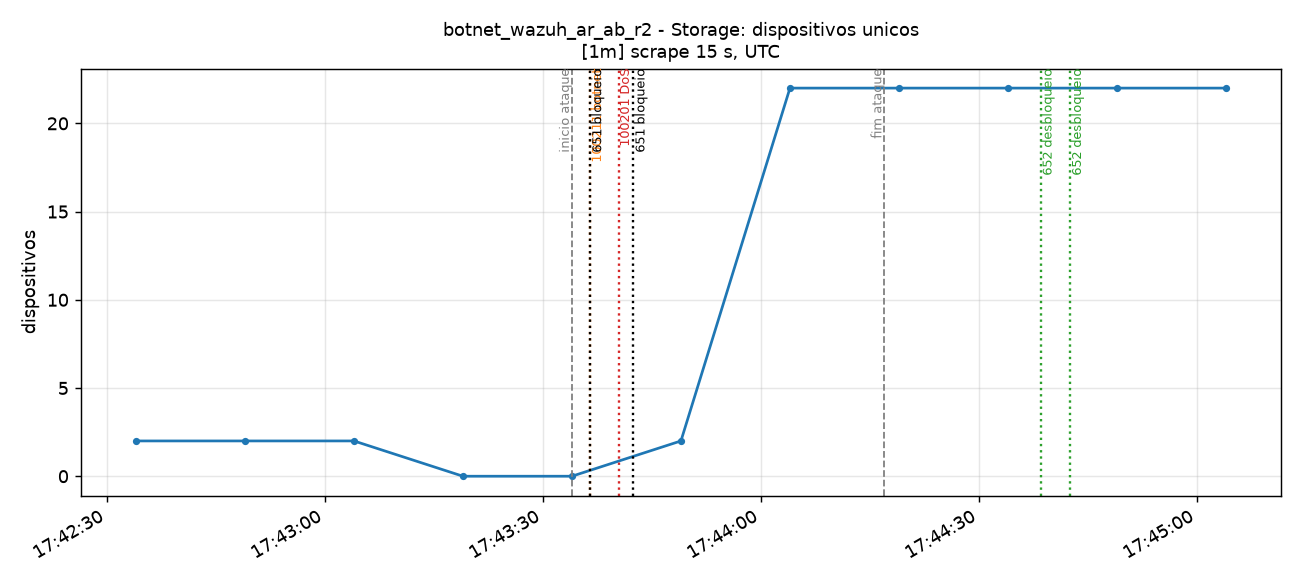

The data file committed next to this chart (first rows):
time_utc, serie, valor
2026-11-15T17:42:34+00:00, total, 2.0
2026-11-15T17:42:49+00:00, total, 2.0
2026-11-15T17:43:04+00:00, total, 2.0
2026-11-15T17:43:19+00:00, total, 0.0
2026-11-15T17:43:34+00:00, total, 0.0
2026-11-15T17:43:49+00:00, total, 2.0
2026-11-15T17:44:04+00:00, total, 22.0
2026-11-15T17:44:19+00:00, total, 22.0
2026-11-15T17:44:34+00:00, total, 22.0
2026-11-15T17:44:49+00:00, total, 22.0
2026-11-15T17:45:04+00:00, total, 22.0
